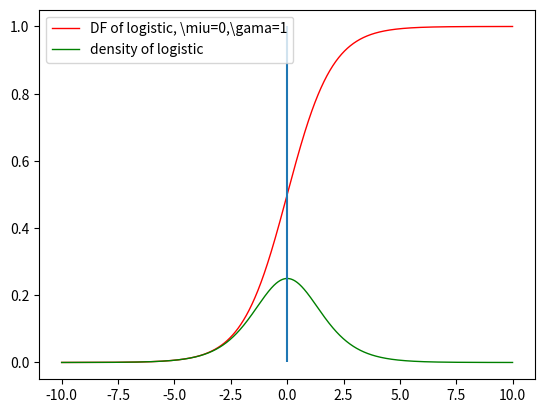

This chart was generated by the following Python code:
__author__ = 'Administrator'

import matplotlib.pyplot as plt
import numpy as np

def main():
    x = [i/100.0 for i in range(-1000,1000)]
    y = [(1/(1+np.exp(-i))) for i in x]
    z = [np.exp(-i)/((1+np.exp(-i))**2) for i in x]
    plt.plot(x,y,'r-',linewidth='1',label='DF of logistic, \miu=0,\gama=1')
    plt.plot(x,z,'g-',linewidth='1',label='density of logistic')
    plt.vlines(0,0,1)
    plt.legend(loc='upper left')
    #plt.show()
    plt.savefig("logistic-function.png")

if __name__ == '__main__':
    main()